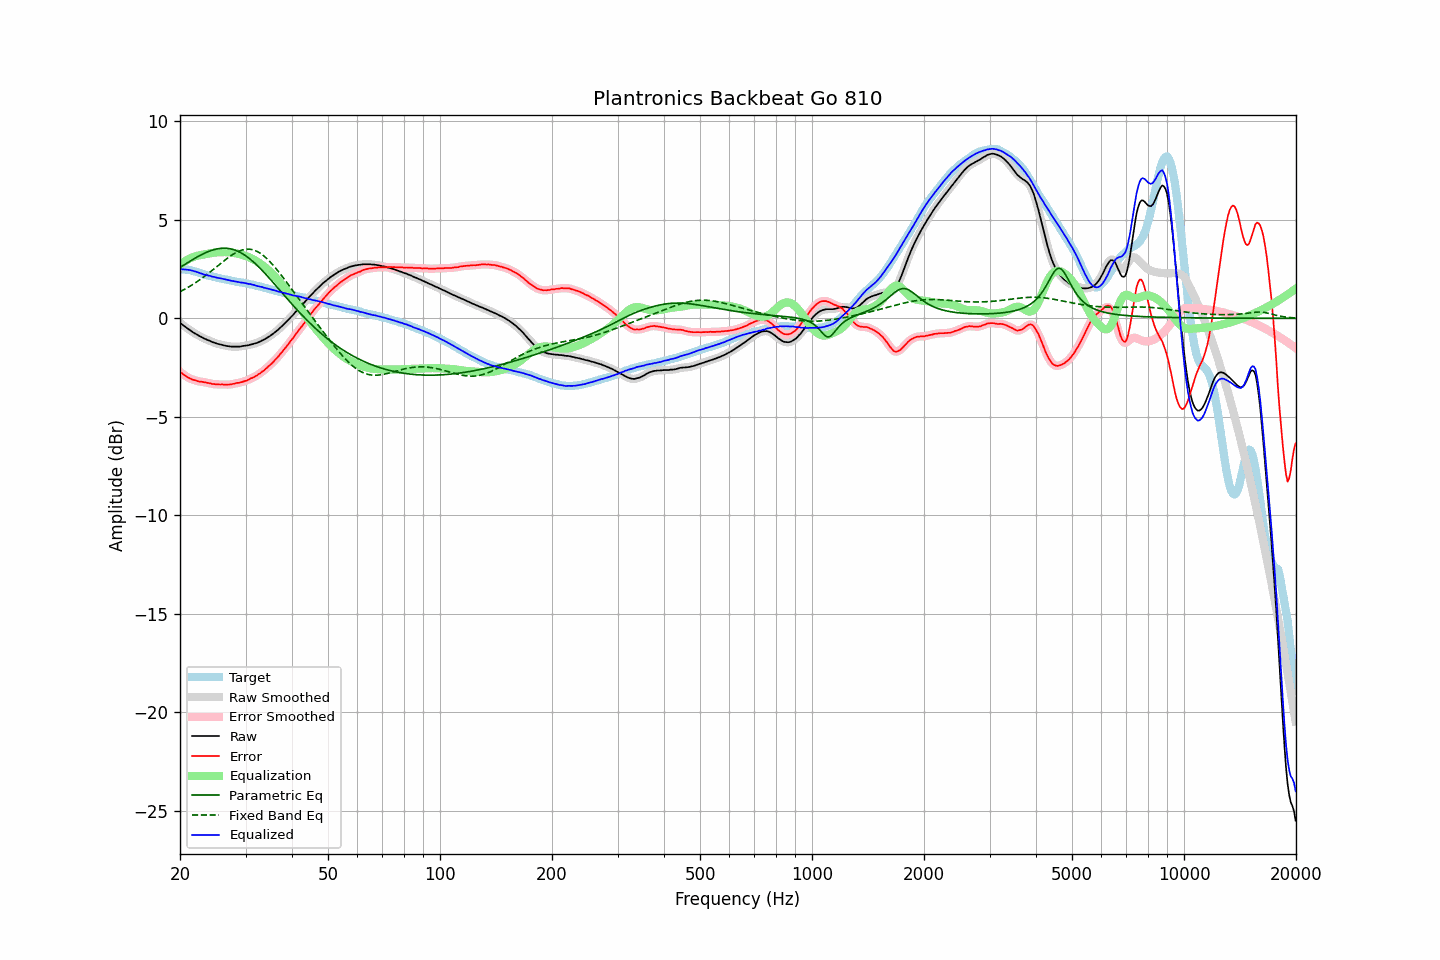

The table this chart was drawn from, first rows:
frequency, raw, error, smoothed, error_smoothed, equalization, parametric_eq, fixed_band_eq, equalized_raw, equalized_smoothed, target
20.00, -0.22, -2.72, -0.22, -2.71, 2.71, 2.58, 1.35, 2.49, 2.49, 2.50
20.20, -0.28, -2.77, -0.29, -2.78, 2.78, 2.64, 1.39, 2.49, 2.49, 2.49
20.40, -0.35, -2.84, -0.35, -2.84, 2.84, 2.69, 1.44, 2.49, 2.49, 2.48
20.61, -0.41, -2.89, -0.41, -2.89, 2.90, 2.74, 1.48, 2.48, 2.48, 2.48
20.81, -0.47, -2.95, -0.47, -2.95, 2.95, 2.79, 1.53, 2.47, 2.47, 2.47
21.02, -0.53, -3.01, -0.53, -3.00, 3.00, 2.84, 1.57, 2.46, 2.46, 2.47
21.23, -0.58, -3.04, -0.59, -3.04, 3.04, 2.89, 1.62, 2.45, 2.45, 2.45
21.44, -0.64, -3.08, -0.65, -3.08, 3.08, 2.94, 1.67, 2.43, 2.43, 2.43
21.66, -0.70, -3.12, -0.70, -3.11, 3.11, 2.99, 1.72, 2.41, 2.41, 2.41
21.87, -0.75, -3.14, -0.75, -3.14, 3.14, 3.04, 1.77, 2.38, 2.39, 2.38
22.09, -0.79, -3.16, -0.80, -3.16, 3.16, 3.08, 1.83, 2.37, 2.36, 2.36
22.31, -0.84, -3.19, -0.85, -3.18, 3.18, 3.13, 1.88, 2.34, 2.34, 2.34
22.54, -0.89, -3.21, -0.89, -3.20, 3.20, 3.17, 1.94, 2.31, 2.31, 2.31
22.76, -0.93, -3.22, -0.94, -3.22, 3.22, 3.22, 2.00, 2.28, 2.28, 2.28
22.99, -0.97, -3.23, -0.98, -3.23, 3.23, 3.26, 2.06, 2.26, 2.25, 2.25
23.22, -1.02, -3.25, -1.02, -3.24, 3.25, 3.30, 2.12, 2.22, 2.23, 2.22
23.45, -1.05, -3.26, -1.06, -3.26, 3.26, 3.33, 2.18, 2.21, 2.20, 2.20
23.69, -1.09, -3.27, -1.09, -3.27, 3.28, 3.37, 2.24, 2.18, 2.19, 2.18
23.92, -1.12, -3.28, -1.13, -3.29, 3.29, 3.40, 2.31, 2.17, 2.17, 2.16
24.16, -1.15, -3.30, -1.16, -3.31, 3.31, 3.43, 2.37, 2.15, 2.14, 2.15
24.40, -1.20, -3.33, -1.19, -3.32, 3.32, 3.46, 2.44, 2.12, 2.13, 2.13
24.65, -1.22, -3.33, -1.23, -3.34, 3.33, 3.49, 2.50, 2.11, 2.10, 2.11
24.89, -1.25, -3.34, -1.26, -3.34, 3.34, 3.51, 2.57, 2.09, 2.08, 2.09
25.14, -1.28, -3.35, -1.28, -3.35, 3.35, 3.53, 2.64, 2.06, 2.07, 2.07
25.39, -1.30, -3.35, -1.30, -3.35, 3.35, 3.54, 2.70, 2.05, 2.05, 2.05
25.65, -1.32, -3.36, -1.32, -3.36, 3.36, 3.55, 2.77, 2.03, 2.03, 2.04
25.91, -1.34, -3.35, -1.34, -3.36, 3.36, 3.56, 2.83, 2.02, 2.02, 2.01
26.16, -1.36, -3.36, -1.36, -3.36, 3.36, 3.56, 2.90, 2.00, 2.00, 2.00
26.43, -1.38, -3.36, -1.38, -3.36, 3.36, 3.56, 2.96, 1.98, 1.98, 1.98
26.69, -1.40, -3.37, -1.40, -3.36, 3.36, 3.56, 3.03, 1.96, 1.96, 1.96
26.96, -1.41, -3.36, -1.42, -3.36, 3.36, 3.55, 3.09, 1.94, 1.94, 1.94
27.23, -1.42, -3.36, -1.43, -3.36, 3.35, 3.54, 3.14, 1.93, 1.92, 1.93
27.50, -1.43, -3.35, -1.43, -3.34, 3.34, 3.52, 3.20, 1.91, 1.91, 1.91
27.77, -1.43, -3.33, -1.43, -3.33, 3.33, 3.50, 3.25, 1.89, 1.89, 1.89
28.05, -1.43, -3.31, -1.43, -3.31, 3.31, 3.47, 3.30, 1.88, 1.88, 1.88
28.33, -1.43, -3.28, -1.43, -3.29, 3.30, 3.44, 3.35, 1.87, 1.86, 1.85
28.62, -1.43, -3.27, -1.44, -3.28, 3.28, 3.41, 3.39, 1.85, 1.85, 1.84
28.90, -1.43, -3.27, -1.43, -3.26, 3.26, 3.37, 3.42, 1.83, 1.83, 1.84
29.19, -1.42, -3.24, -1.42, -3.24, 3.24, 3.32, 3.45, 1.82, 1.82, 1.82
29.48, -1.40, -3.22, -1.41, -3.22, 3.22, 3.28, 3.48, 1.81, 1.81, 1.82
29.78, -1.39, -3.19, -1.40, -3.19, 3.19, 3.22, 3.49, 1.80, 1.80, 1.80
30.08, -1.38, -3.17, -1.38, -3.17, 3.16, 3.17, 3.51, 1.78, 1.78, 1.78
30.38, -1.37, -3.14, -1.37, -3.13, 3.13, 3.11, 3.51, 1.76, 1.76, 1.76
30.68, -1.35, -3.10, -1.35, -3.10, 3.10, 3.05, 3.51, 1.74, 1.75, 1.74
30.99, -1.32, -3.05, -1.33, -3.06, 3.06, 2.98, 3.50, 1.74, 1.73, 1.72
31.30, -1.31, -3.02, -1.31, -3.02, 3.02, 2.91, 3.49, 1.71, 1.71, 1.71
31.61, -1.28, -2.98, -1.29, -2.98, 2.98, 2.84, 3.46, 1.69, 1.69, 1.70
31.93, -1.26, -2.93, -1.27, -2.94, 2.93, 2.77, 3.43, 1.67, 1.67, 1.67
32.24, -1.24, -2.89, -1.24, -2.89, 2.88, 2.69, 3.40, 1.64, 1.65, 1.65
32.57, -1.20, -2.83, -1.21, -2.83, 2.83, 2.61, 3.35, 1.63, 1.63, 1.63
32.89, -1.17, -2.79, -1.17, -2.78, 2.78, 2.53, 3.30, 1.60, 1.61, 1.61
33.22, -1.12, -2.71, -1.13, -2.72, 2.72, 2.44, 3.24, 1.59, 1.59, 1.58
33.55, -1.09, -2.66, -1.09, -2.66, 2.65, 2.36, 3.18, 1.56, 1.57, 1.57
33.89, -1.04, -2.58, -1.04, -2.59, 2.59, 2.27, 3.11, 1.54, 1.54, 1.54
34.23, -0.99, -2.52, -1.00, -2.52, 2.52, 2.18, 3.04, 1.52, 1.52, 1.53
34.57, -0.94, -2.44, -0.94, -2.44, 2.45, 2.09, 2.96, 1.50, 1.50, 1.50
34.92, -0.89, -2.37, -0.89, -2.37, 2.37, 2.00, 2.87, 1.48, 1.48, 1.47
35.27, -0.83, -2.30, -0.84, -2.29, 2.29, 1.91, 2.79, 1.46, 1.46, 1.46
35.62, -0.77, -2.21, -0.77, -2.21, 2.21, 1.81, 2.69, 1.44, 1.44, 1.44
35.97, -0.71, -2.12, -0.71, -2.13, 2.12, 1.72, 2.60, 1.41, 1.41, 1.41
... 635 more rows
